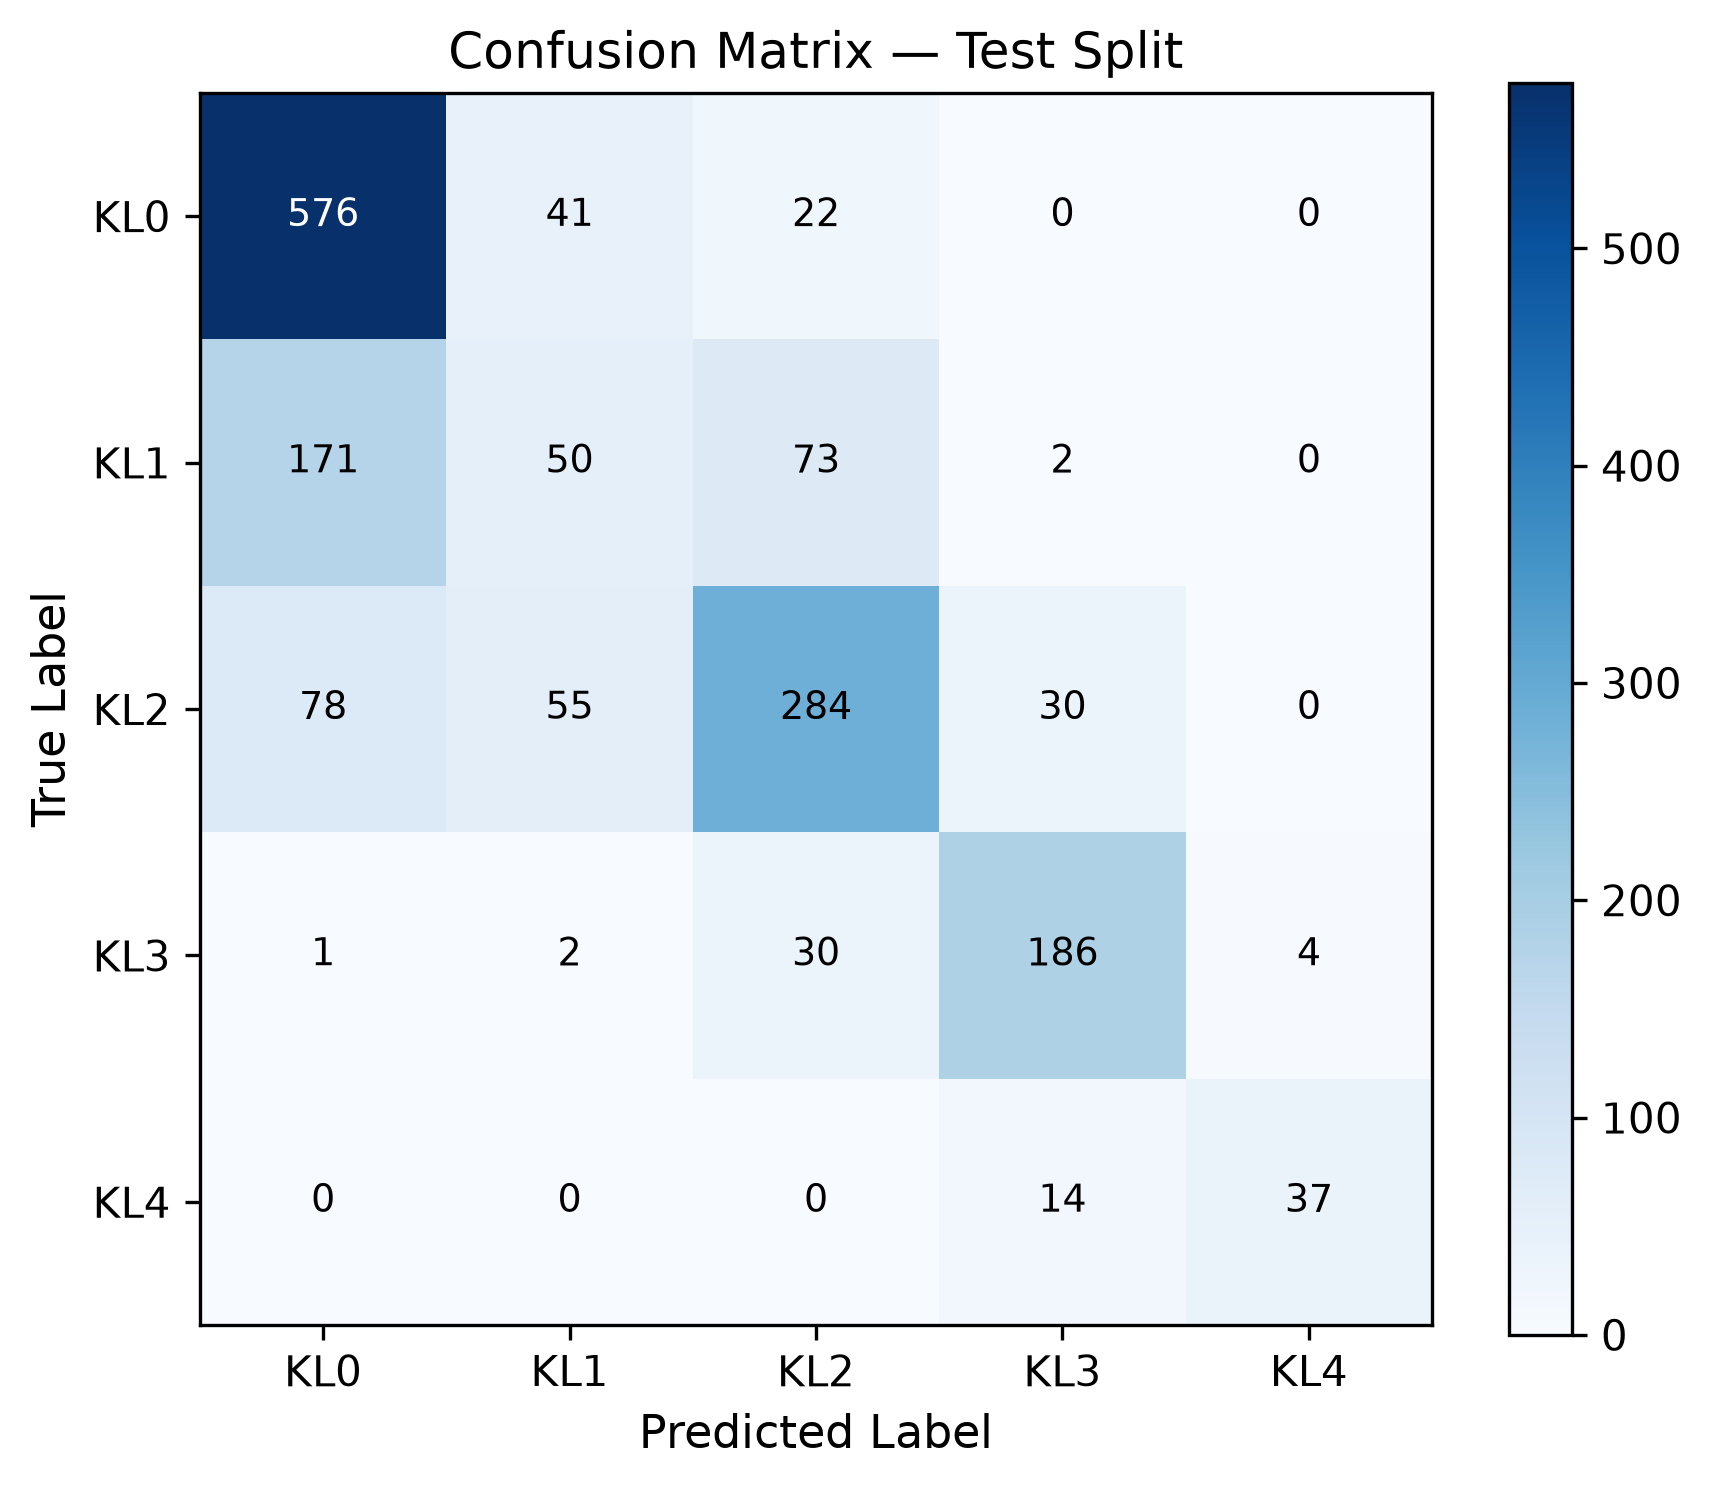

Source data for this figure (header and first rows):
true\pred, KL0, KL1, KL2, KL3, KL4
KL0, 576, 41, 22, 0, 0
KL1, 171, 50, 73, 2, 0
KL2, 78, 55, 284, 30, 0
KL3, 1, 2, 30, 186, 4
KL4, 0, 0, 0, 14, 37
